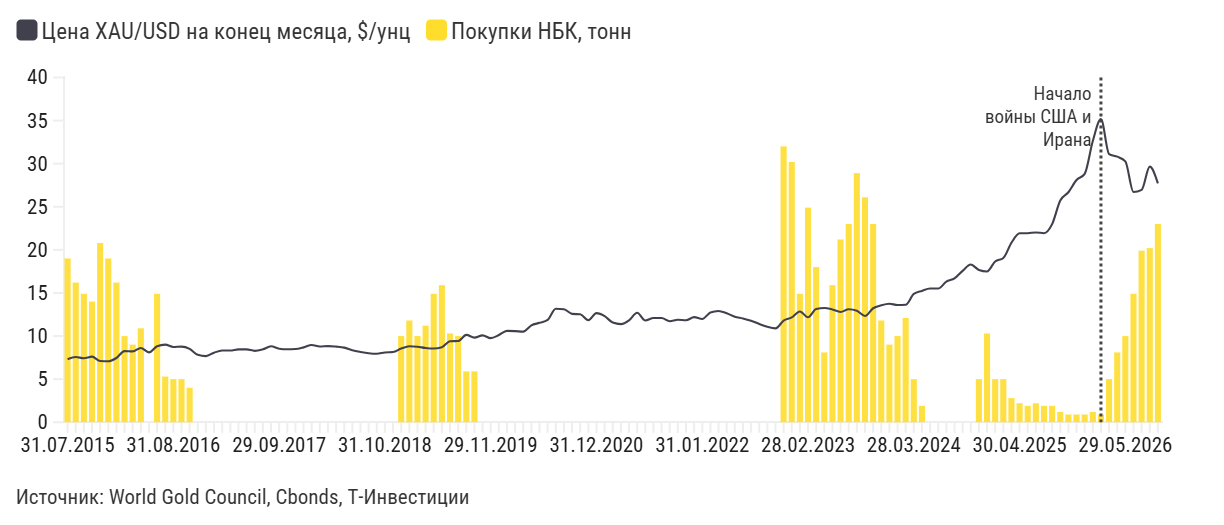

The data file committed next to this chart (first rows):
Дата (посл. торговый день месяца), Цена XAU/USD на конец месяца, $/унц, Покупки НБК, тонн
31.07.2015, 1095,6, 19
31.08.2015, 1134,9, 16,2
30.09.2015, 1114,9, 14,9
30.10.2015, 1142,2, 14
30.11.2015, 1065,0, 20,8
31.12.2015, 1060,9, 19
29.01.2016, 1118,1, 16,2
29.02.2016, 1238,6, 10
31.03.2016, 1232,9, 9
29.04.2016, 1293,4, 10,9
31.05.2016, 1215,3, 
30.06.2016, 1322,0, 14,9
29.07.2016, 1351,2, 5,3
31.08.2016, 1309,0, 5
30.09.2016, 1316,1, 5
31.10.2016, 1276,9, 4
30.11.2016, 1173,3, 
30.12.2016, 1151,6, 
31.01.2017, 1210,6, 
28.02.2017, 1248,3, 
31.03.2017, 1249,1, 
28.04.2017, 1268,2, 
31.05.2017, 1268,8, 
30.06.2017, 1242,1, 
31.07.2017, 1269,5, 
31.08.2017, 1321,4, 
29.09.2017, 1280,1, 
31.10.2017, 1271,2, 
30.11.2017, 1275,0, 
29.12.2017, 1303,2, 
31.01.2018, 1345,1, 
28.02.2018, 1318,4, 
29.03.2018, 1325,2, 
30.04.2018, 1315,6, 
31.05.2018, 1298,4, 
29.06.2018, 1253,0, 
31.07.2018, 1223,8, 
31.08.2018, 1201,1, 
28.09.2018, 1191,8, 
31.10.2018, 1214,7, 
30.11.2018, 1222,0, 
31.12.2018, 1282,4, 10
31.01.2019, 1321,3, 11,8
28.02.2019, 1313,0, 10
29.03.2019, 1292,4, 11,2
30.04.2019, 1283,5, 14,9
31.05.2019, 1305,3, 15,9
28.06.2019, 1409,4, 10,3
31.07.2019, 1412,8, 10
30.08.2019, 1520,5, 5,9
30.09.2019, 1472,5, 5,9
31.10.2019, 1512,6, 
29.11.2019, 1464,0, 
31.12.2019, 1517,1, 
31.01.2020, 1590,0, 
28.02.2020, 1586,5, 
31.03.2020, 1577,1, 
30.04.2020, 1686,6, 
29.05.2020, 1729,6, 
30.06.2020, 1780,9, 
... 75 more rows
